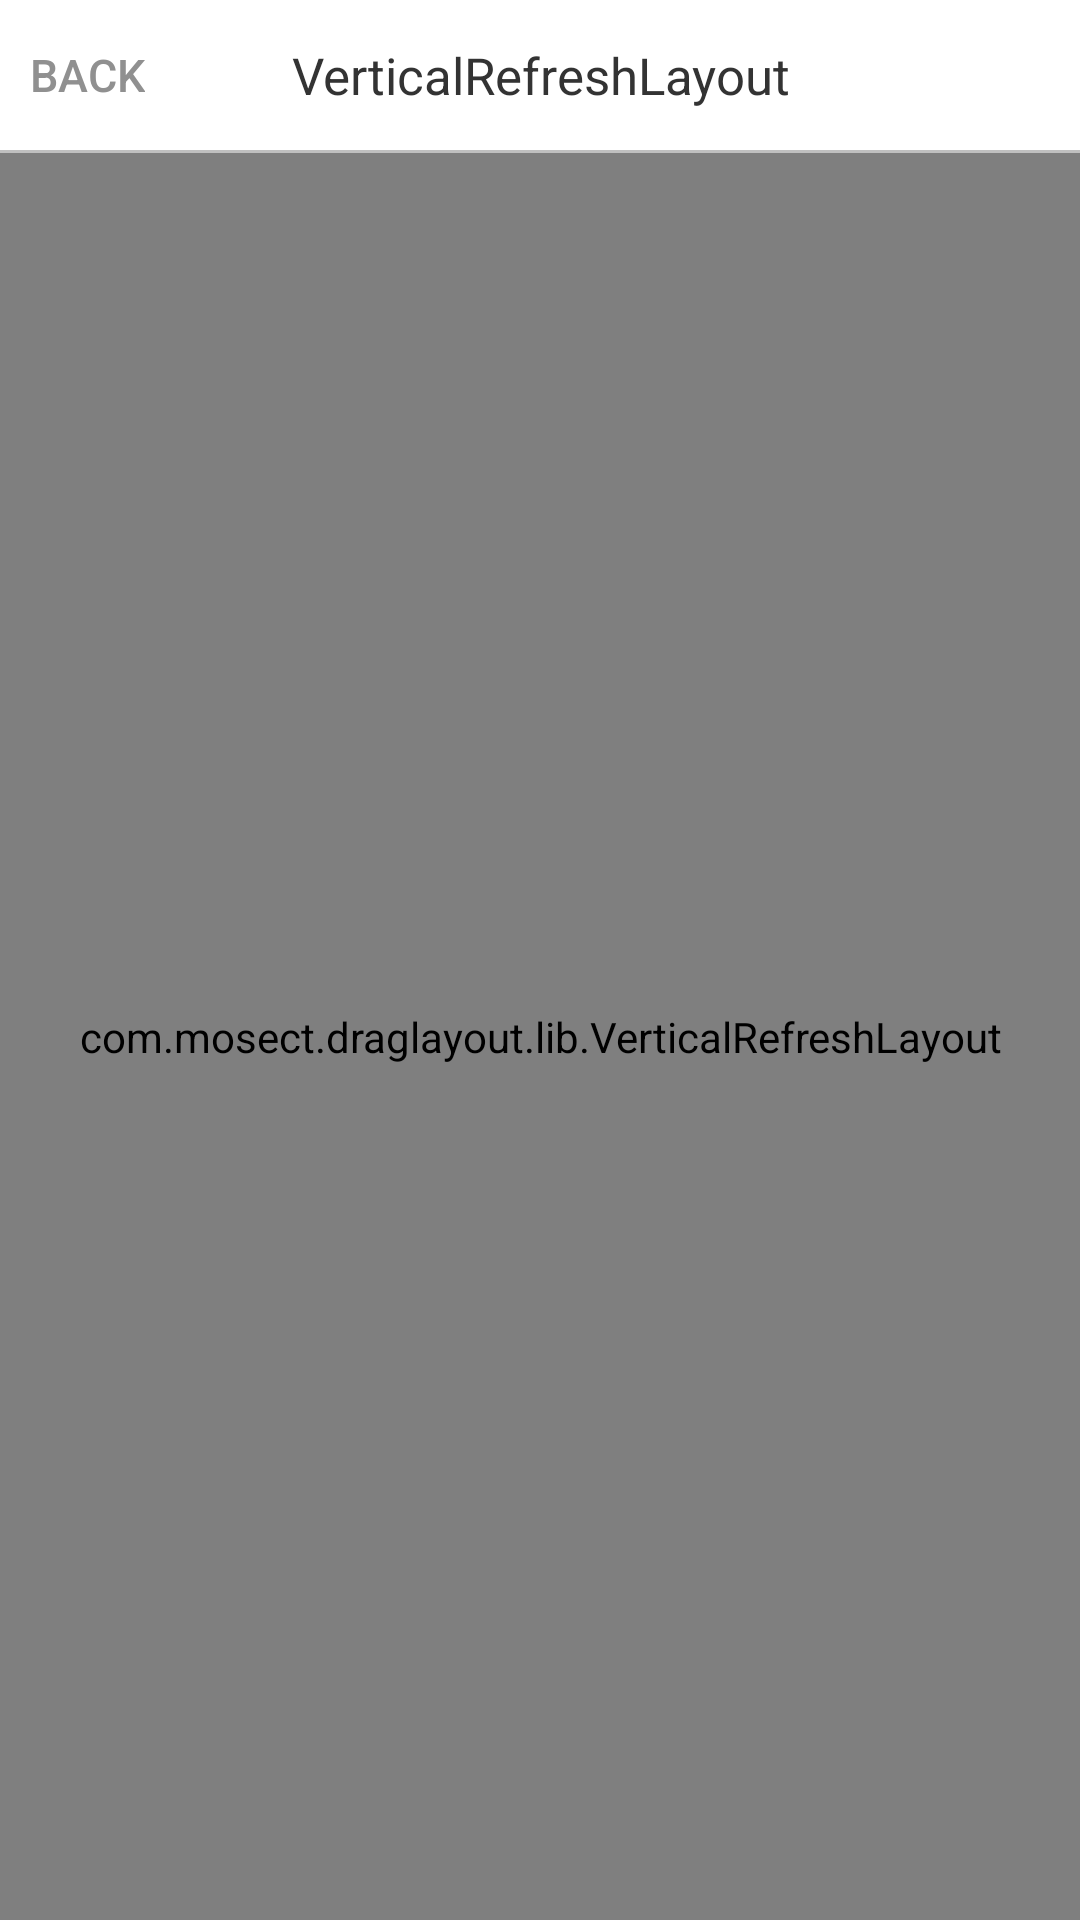

The Android layout XML behind this screen, and the referenced resources:
<!-- AndroidManifest.xml: application theme AppTheme -->
<!-- res/layout/activity_vrefresh.xml -->
<?xml version="1.0" encoding="utf-8"?>
<LinearLayout xmlns:android="http://schemas.android.com/apk/res/android"
    xmlns:app="http://schemas.android.com/apk/res-auto"
    android:layout_width="match_parent"
    android:layout_height="match_parent"
    android:background="#303030"
    android:orientation="vertical">

    <FrameLayout
        android:layout_width="match_parent"
        android:layout_height="50dp"
        android:background="#ffffff">

        <TextView
            android:id="@+id/tv_title"
            android:layout_width="match_parent"
            android:layout_height="match_parent"
            android:gravity="center"
            android:maxLines="1"
            android:paddingLeft="50dp"
            android:paddingRight="50dp"
            android:text="@string/btn_vrefresh"
            android:textColor="#333333"
            android:textSize="17sp" />

        <Button
            android:id="@+id/btn_back"
            android:layout_width="wrap_content"
            android:layout_height="match_parent"
            android:background="@android:color/transparent"
            android:minWidth="0dp"
            android:minHeight="0dp"
            android:paddingLeft="10dp"
            android:paddingRight="10dp"
            android:text="@string/btn_back"
            android:textColor="#909090"
            android:textSize="15sp" />
    </FrameLayout>

    <View
        android:layout_width="match_parent"
        android:layout_height="1dp"
        android:background="#c0c0c0" />

    <com.mosect.draglayout.lib.VerticalRefreshLayout
        android:id="@+id/vrl_content"
        android:layout_width="match_parent"
        android:layout_height="0dp"
        android:layout_weight="1">

        <TextView
            android:id="@+id/tv_header"
            android:layout_width="match_parent"
            android:layout_height="65dp"
            android:gravity="center"
            android:maxLines="1"
            android:textColor="#dddddd"
            android:textSize="14sp"
            app:layout_layer="top" />

        <android.support.v7.widget.RecyclerView
            android:id="@+id/rv_content"
            android:layout_width="match_parent"
            android:layout_height="match_parent"
            android:background="#ffffff"
            app:layout_layer="center" />

        <TextView
            android:id="@+id/tv_footer"
            android:layout_width="match_parent"
            android:layout_height="65dp"
            android:gravity="center"
            android:maxLines="1"
            android:textColor="#dddddd"
            android:textSize="14sp"
            app:layout_layer="bottom" />
    </com.mosect.draglayout.lib.VerticalRefreshLayout>
</LinearLayout>
<!-- resources referenced by this layout -->
<resources>
  <string name="btn_back">BACK</string>
  <string name="btn_vrefresh">VerticalRefreshLayout</string>
  <style name="AppTheme" parent="Theme.AppCompat.Light.DarkActionBar">
          
          <item name="colorPrimary">@color/colorPrimary</item>
          <item name="colorPrimaryDark">@color/colorPrimaryDark</item>
          <item name="colorAccent">@color/colorAccent</item>
          <item name="windowNoTitle">true</item>
          <item name="android:windowNoTitle">true</item>
      </style>
  <!-- not gathered from this repository: default colours our renderer supplied (Android Studio template values) -->
  <color name="colorPrimary">#FF6200EE</color>
  <color name="colorPrimaryDark">#FF3700B3</color>
  <color name="colorAccent">#FF03DAC5</color>
</resources>
